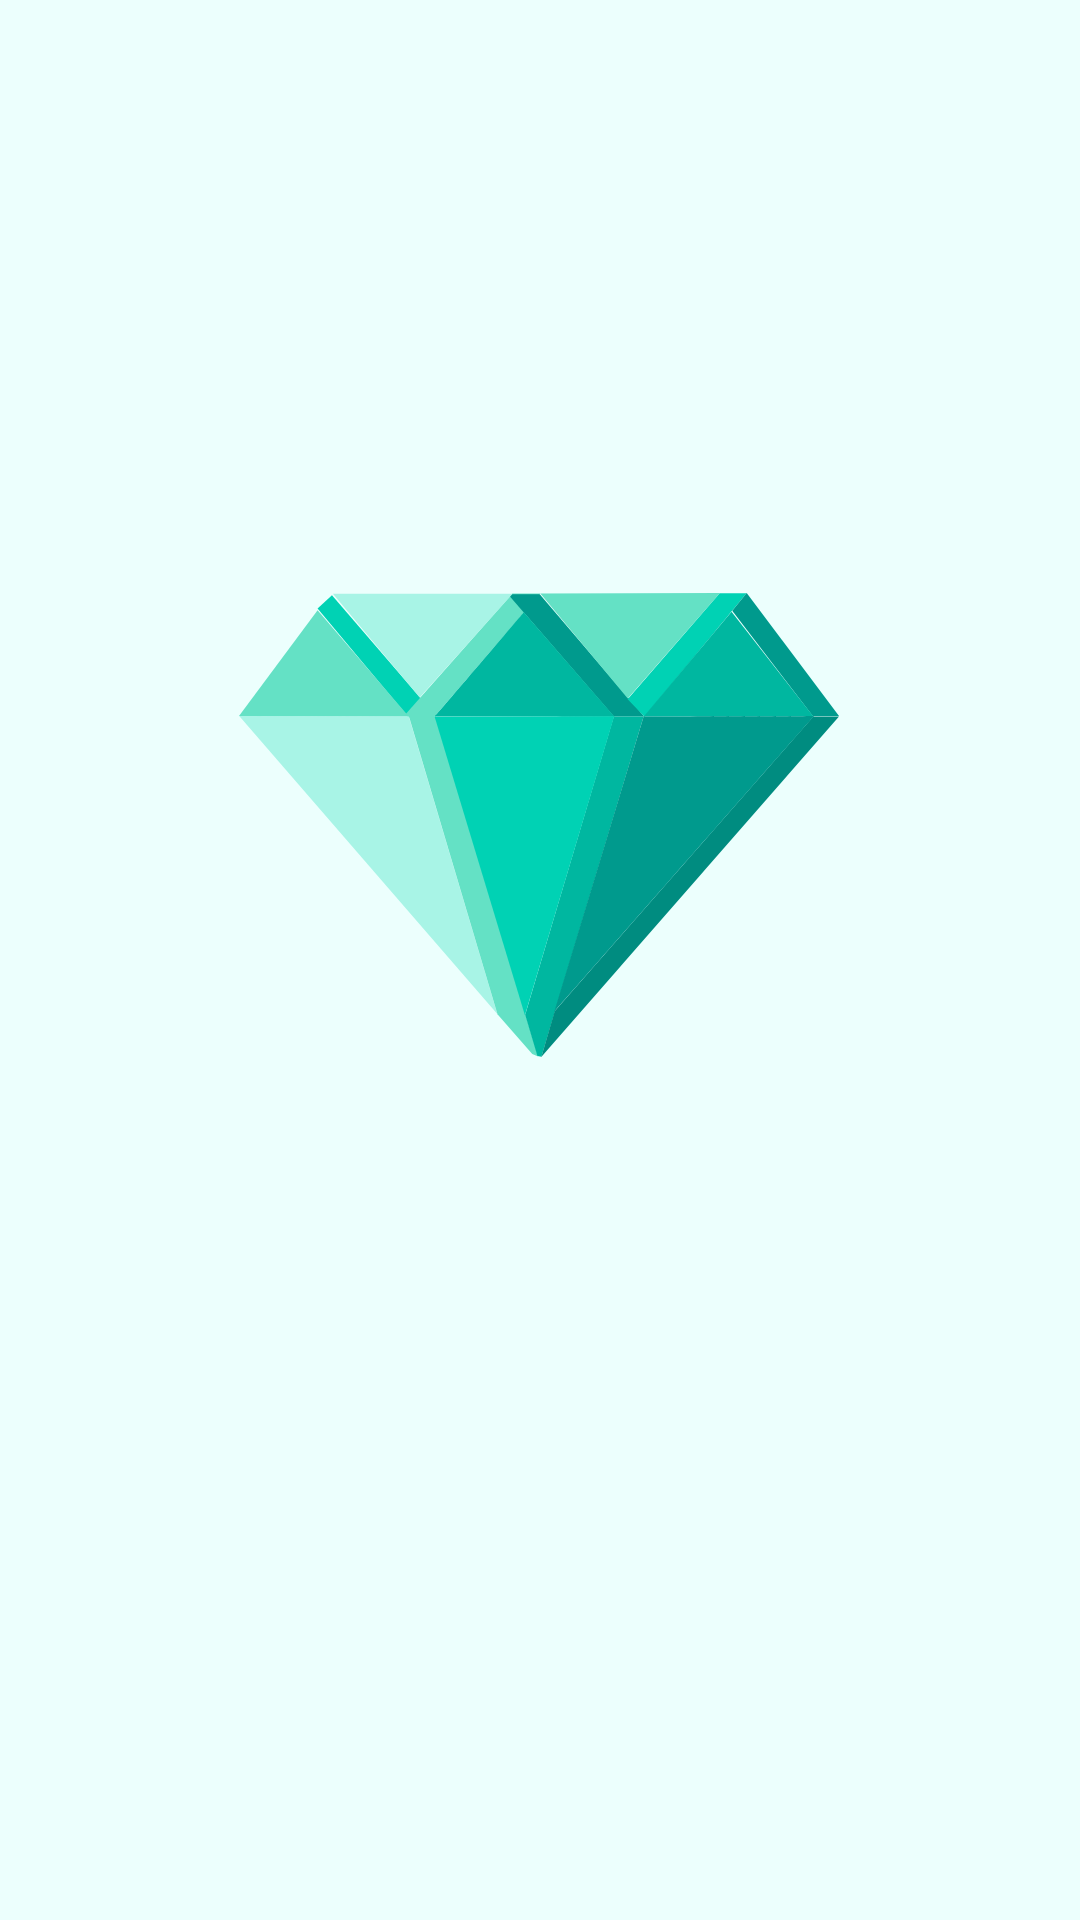

Write the Android layout XML for this screen, with the resource values it uses.
<!-- AndroidManifest.xml: application theme Theme.Temple -->
<!-- res/layout/activity_splash_screen.xml -->
<?xml version="1.0" encoding="utf-8"?>
<androidx.constraintlayout.widget.ConstraintLayout xmlns:android="http://schemas.android.com/apk/res/android"
    xmlns:app="http://schemas.android.com/apk/res-auto"
    xmlns:tools="http://schemas.android.com/tools"
    android:layout_width="match_parent"
    android:layout_height="match_parent"
    android:background="@color/secondary_50"
    tools:context=".SplashScreenActivity">


    <ImageView
        android:id="@+id/imageView"
        android:layout_width="200dp"
        android:layout_height="250dp"
        android:layout_marginTop="150dp"
        app:layout_constraintEnd_toEndOf="parent"
        app:layout_constraintHorizontal_bias="0.497"
        app:layout_constraintStart_toStartOf="parent"
        app:layout_constraintTop_toTopOf="parent"
        app:srcCompat="@drawable/ic_logo"
        android:contentDescription="@string/logo" />

</androidx.constraintlayout.widget.ConstraintLayout>
<!-- resources referenced by this layout -->
<resources>
  <color name="secondary_50">#ecfffd</color>
  <!-- drawable ic_logo: vector/xml drawable (drawable, 2220 chars, omitted) -->
  <string name="logo">Logo</string>
  <style name="Theme.Temple" parent="Theme.MaterialComponents.DayNight.NoActionBar">
          
          <item name="colorPrimary">@color/primary_100</item>
          <item name="colorPrimaryVariant">@color/dark_900</item>
          <item name="colorOnPrimary">@color/white</item>
          
          <item name="colorSecondary">@color/secondary_50</item>
          <item name="colorSecondaryVariant">@color/dark_900</item>
          <item name="colorOnSecondary">@color/black</item>
          
          <item name="android:statusBarColor" tools:targetApi="l">?attr/colorPrimaryVariant</item>
          
  
          <item name="android:windowTranslucentStatus">true</item>
          <item name="bottomSheetDialogTheme">@style/ModalBottomSheetDialog</item>
          <item name="bottomSheetStyle">@style/ModalBottomSheetDialog</item>
      </style>
  <color name="primary_100">#b9f6ca</color>
  <color name="dark_900">#003300</color>
  <color name="white">#FFFFFFFF</color>
  <color name="black">#FF000000</color>
  <style name="ModalBottomSheetDialog" parent="Widget.MaterialComponents.BottomSheet.Modal">
          <item name="backgroundTint">@color/secondary_50</item>
          <item name="shapeAppearance">@style/ShapeAppearance.App.LargeComponent</item>
      </style>
  <style name="ShapeAppearance.App.LargeComponent" parent="ShapeAppearance.MaterialComponents.LargeComponent">
          <item name="cornerFamily">cut</item>
          <item name="cornerSize">42dp</item>
      </style>
</resources>
